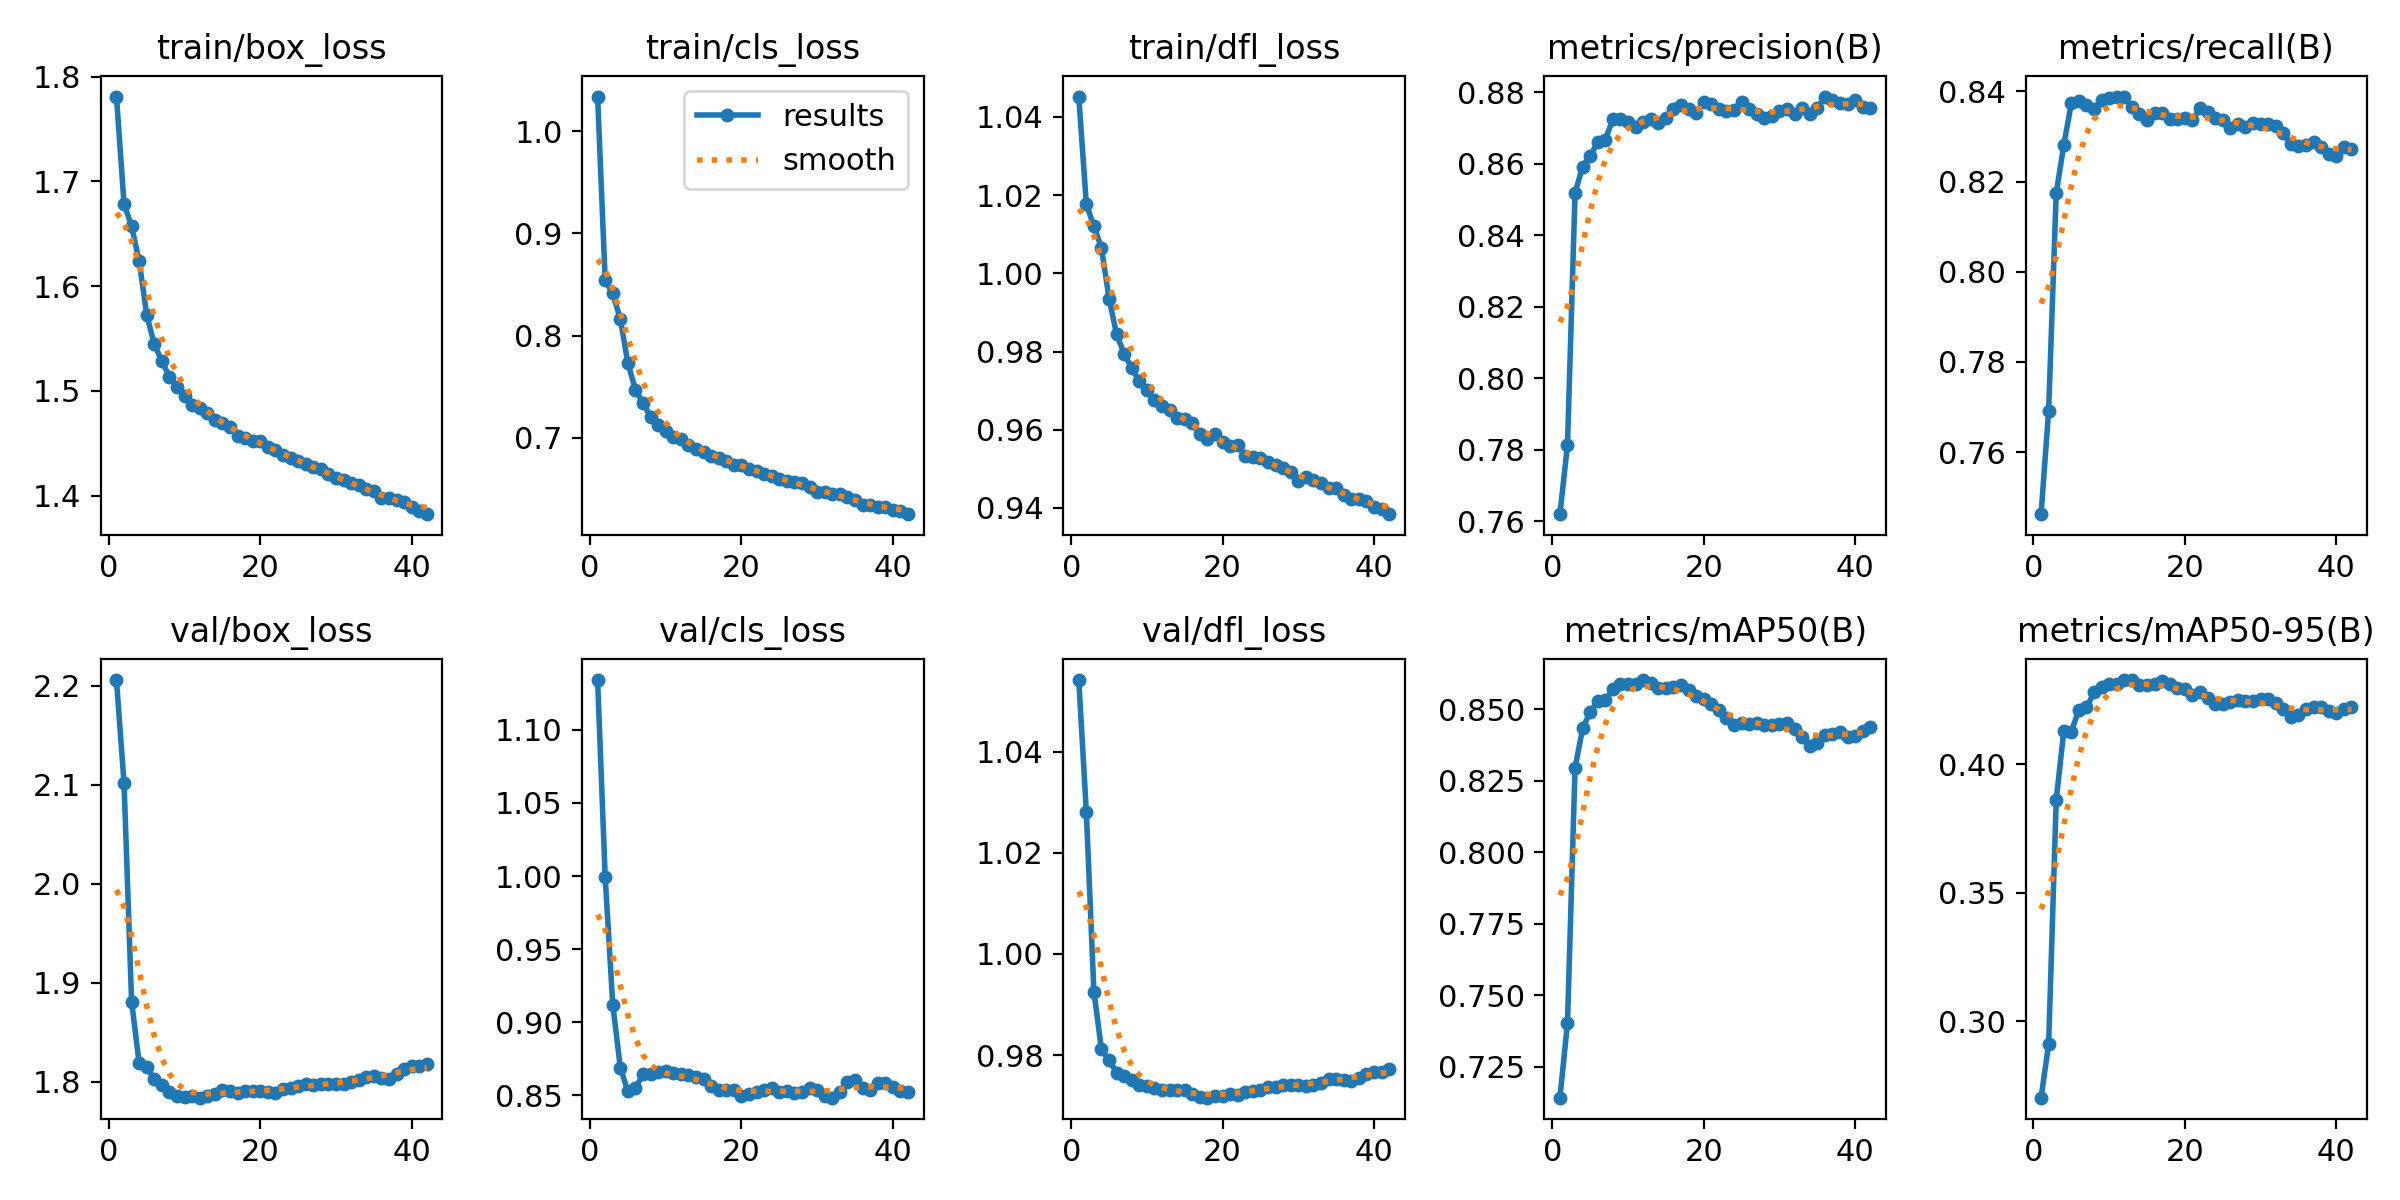

The data file committed next to this chart (first rows):
epoch, time, train/box_loss, train/cls_loss, train/dfl_loss, metrics/precision(B), metrics/recall(B), metrics/mAP50(B), metrics/mAP50-95(B), val/box_loss, val/cls_loss, val/dfl_loss, lr/pg0, lr/pg1, lr/pg2, lr/pg3, lr/pg4, lr/pg5, lr/pg6, lr/pg7
1, 1070, 1.781, 1.034, 1.045, 0.762, 0.7462, 0.7142, 0.2702, 2.206, 1.134, 1.054, 0.009998, 0.003333, 0.009998, 0.003333, 0.009998, 0.003333, 0.009998, 0.003333
2, 2070, 1.678, 0.8539, 1.018, 0.7814, 0.7692, 0.7402, 0.2909, 2.102, 0.9994, 1.028, 0.0198, 0.0066, 0.0198, 0.0066, 0.0198, 0.0066, 0.0198, 0.0066
3, 2999, 1.657, 0.8412, 1.012, 0.8519, 0.8174, 0.8295, 0.386, 1.881, 0.9121, 0.9925, 0.0294, 0.009801, 0.0294, 0.009801, 0.0294, 0.009801, 0.0294, 0.009801
4, 3924, 1.624, 0.8161, 1.007, 0.8592, 0.8281, 0.8432, 0.4128, 1.819, 0.869, 0.9811, 0.02911, 0.009703, 0.02911, 0.009703, 0.02911, 0.009703, 0.02911, 0.009703
5, 4848, 1.572, 0.773, 0.9935, 0.8622, 0.8374, 0.849, 0.4127, 1.815, 0.8527, 0.979, 0.02881, 0.009604, 0.02881, 0.009604, 0.02881, 0.009604, 0.02881, 0.009604
6, 5770, 1.544, 0.747, 0.9844, 0.866, 0.8378, 0.8528, 0.4212, 1.802, 0.8548, 0.9765, 0.02851, 0.009505, 0.02851, 0.009505, 0.02851, 0.009505, 0.02851, 0.009505
7, 6695, 1.528, 0.7338, 0.9794, 0.8667, 0.837, 0.8531, 0.4221, 1.797, 0.8646, 0.9758, 0.02822, 0.009406, 0.02822, 0.009406, 0.02822, 0.009406, 0.02822, 0.009406
8, 7620, 1.513, 0.7205, 0.9758, 0.8725, 0.8362, 0.8568, 0.4279, 1.79, 0.8649, 0.975, 0.02792, 0.009307, 0.02792, 0.009307, 0.02792, 0.009307, 0.02792, 0.009307
9, 8546, 1.504, 0.7122, 0.9723, 0.8725, 0.838, 0.8587, 0.43, 1.785, 0.8658, 0.9741, 0.02762, 0.009208, 0.02762, 0.009208, 0.02762, 0.009208, 0.02762, 0.009208
10, 9464, 1.495, 0.7063, 0.9701, 0.8717, 0.8387, 0.8586, 0.431, 1.785, 0.8667, 0.9738, 0.02733, 0.009109, 0.02733, 0.009109, 0.02733, 0.009109, 0.02733, 0.009109
11, 10388, 1.486, 0.7009, 0.9677, 0.8703, 0.8387, 0.8589, 0.4314, 1.785, 0.8653, 0.9735, 0.02703, 0.00901, 0.02703, 0.00901, 0.02703, 0.00901, 0.02703, 0.00901
12, 11312, 1.483, 0.6989, 0.966, 0.8716, 0.8389, 0.8601, 0.4327, 1.784, 0.8646, 0.973, 0.02673, 0.008911, 0.02673, 0.008911, 0.02673, 0.008911, 0.02673, 0.008911
13, 12234, 1.479, 0.6927, 0.965, 0.8725, 0.8365, 0.8591, 0.4326, 1.786, 0.8637, 0.973, 0.02644, 0.008812, 0.02644, 0.008812, 0.02644, 0.008812, 0.02644, 0.008812
14, 13153, 1.472, 0.6886, 0.963, 0.8714, 0.835, 0.8573, 0.4308, 1.788, 0.8626, 0.973, 0.02614, 0.008713, 0.02614, 0.008713, 0.02614, 0.008713, 0.02614, 0.008713
15, 14074, 1.47, 0.6861, 0.9627, 0.8728, 0.8336, 0.8573, 0.4309, 1.792, 0.861, 0.9731, 0.02584, 0.008614, 0.02584, 0.008614, 0.02584, 0.008614, 0.02584, 0.008614
16, 14994, 1.466, 0.6824, 0.9618, 0.8752, 0.8351, 0.8577, 0.4311, 1.791, 0.8563, 0.9722, 0.02555, 0.008515, 0.02555, 0.008515, 0.02555, 0.008515, 0.02555, 0.008515
17, 15914, 1.457, 0.6798, 0.9589, 0.8765, 0.8351, 0.8584, 0.4324, 1.789, 0.8539, 0.9717, 0.02525, 0.008416, 0.02525, 0.008416, 0.02525, 0.008416, 0.02525, 0.008416
18, 16834, 1.455, 0.6772, 0.9575, 0.8753, 0.8339, 0.8566, 0.4311, 1.79, 0.8537, 0.9716, 0.02495, 0.008317, 0.02495, 0.008317, 0.02495, 0.008317, 0.02495, 0.008317
19, 17753, 1.452, 0.6736, 0.9588, 0.8742, 0.8338, 0.8545, 0.4295, 1.791, 0.8536, 0.972, 0.02465, 0.008218, 0.02465, 0.008218, 0.02465, 0.008218, 0.02465, 0.008218
20, 18673, 1.452, 0.6734, 0.9568, 0.8773, 0.834, 0.8537, 0.4291, 1.791, 0.8496, 0.9719, 0.02436, 0.008119, 0.02436, 0.008119, 0.02436, 0.008119, 0.02436, 0.008119
21, 19596, 1.446, 0.6698, 0.9558, 0.8767, 0.8336, 0.8517, 0.427, 1.79, 0.8508, 0.9723, 0.02406, 0.00802, 0.02406, 0.00802, 0.02406, 0.00802, 0.02406, 0.00802
22, 20515, 1.444, 0.667, 0.956, 0.8753, 0.8363, 0.8497, 0.4281, 1.789, 0.852, 0.9722, 0.02376, 0.007921, 0.02376, 0.007921, 0.02376, 0.007921, 0.02376, 0.007921
23, 21432, 1.439, 0.6641, 0.9532, 0.8746, 0.8355, 0.8468, 0.4257, 1.793, 0.8537, 0.9727, 0.02347, 0.007822, 0.02347, 0.007822, 0.02347, 0.007822, 0.02347, 0.007822
24, 22354, 1.436, 0.6626, 0.9529, 0.8751, 0.8341, 0.8444, 0.4235, 1.794, 0.8552, 0.9729, 0.02317, 0.007723, 0.02317, 0.007723, 0.02317, 0.007723, 0.02317, 0.007723
25, 23276, 1.433, 0.6594, 0.9527, 0.8772, 0.8337, 0.8452, 0.4235, 1.795, 0.852, 0.9731, 0.02287, 0.007624, 0.02287, 0.007624, 0.02287, 0.007624, 0.02287, 0.007624
26, 24198, 1.43, 0.6576, 0.9517, 0.8753, 0.8319, 0.8447, 0.4243, 1.798, 0.853, 0.9737, 0.02258, 0.007525, 0.02258, 0.007525, 0.02258, 0.007525, 0.02258, 0.007525
27, 25120, 1.428, 0.6561, 0.9511, 0.874, 0.8329, 0.845, 0.4248, 1.797, 0.8518, 0.9736, 0.02228, 0.007426, 0.02228, 0.007426, 0.02228, 0.007426, 0.02228, 0.007426
28, 26042, 1.426, 0.656, 0.9503, 0.8729, 0.8321, 0.8445, 0.4244, 1.798, 0.8524, 0.9741, 0.02198, 0.007327, 0.02198, 0.007327, 0.02198, 0.007327, 0.02198, 0.007327
29, 26961, 1.42, 0.6519, 0.9492, 0.8732, 0.833, 0.8444, 0.4246, 1.797, 0.8548, 0.9741, 0.02168, 0.007228, 0.02168, 0.007228, 0.02168, 0.007228, 0.02168, 0.007228
30, 27882, 1.417, 0.6466, 0.9469, 0.8746, 0.8329, 0.8449, 0.4252, 1.797, 0.8535, 0.974, 0.02139, 0.007129, 0.02139, 0.007129, 0.02139, 0.007129, 0.02139, 0.007129
31, 28803, 1.415, 0.6464, 0.9479, 0.8753, 0.8327, 0.845, 0.4254, 1.797, 0.8495, 0.9738, 0.02109, 0.00703, 0.02109, 0.00703, 0.02109, 0.00703, 0.02109, 0.00703
32, 29721, 1.412, 0.645, 0.9471, 0.8738, 0.8324, 0.8429, 0.4237, 1.8, 0.8484, 0.974, 0.02079, 0.006931, 0.02079, 0.006931, 0.02079, 0.006931, 0.02079, 0.006931
33, 30644, 1.41, 0.6446, 0.9463, 0.8756, 0.8307, 0.8402, 0.4216, 1.802, 0.8526, 0.9745, 0.0205, 0.006832, 0.0205, 0.006832, 0.0205, 0.006832, 0.0205, 0.006832
34, 31565, 1.406, 0.6417, 0.945, 0.8738, 0.8285, 0.8371, 0.4184, 1.805, 0.859, 0.9753, 0.0202, 0.006733, 0.0202, 0.006733, 0.0202, 0.006733, 0.0202, 0.006733
35, 32484, 1.404, 0.639, 0.945, 0.8756, 0.828, 0.8381, 0.4192, 1.806, 0.8606, 0.9752, 0.0199, 0.006634, 0.0199, 0.006634, 0.0199, 0.006634, 0.0199, 0.006634
36, 33402, 1.398, 0.6338, 0.9434, 0.8788, 0.8282, 0.8409, 0.4213, 1.804, 0.8548, 0.9751, 0.01961, 0.006535, 0.01961, 0.006535, 0.01961, 0.006535, 0.01961, 0.006535
37, 34322, 1.397, 0.6345, 0.9423, 0.8777, 0.8289, 0.8414, 0.4223, 1.803, 0.8535, 0.9749, 0.01931, 0.006436, 0.01931, 0.006436, 0.01931, 0.006436, 0.01931, 0.006436
38, 35241, 1.396, 0.6324, 0.9423, 0.8769, 0.8278, 0.8419, 0.4222, 1.808, 0.8587, 0.9754, 0.01901, 0.006337, 0.01901, 0.006337, 0.01901, 0.006337, 0.01901, 0.006337
39, 36161, 1.393, 0.6318, 0.9418, 0.8767, 0.8262, 0.8404, 0.4205, 1.813, 0.8586, 0.9763, 0.01871, 0.006238, 0.01871, 0.006238, 0.01871, 0.006238, 0.01871, 0.006238
40, 37077, 1.39, 0.6295, 0.9402, 0.8778, 0.8258, 0.8406, 0.4198, 1.816, 0.8558, 0.9767, 0.01842, 0.006139, 0.01842, 0.006139, 0.01842, 0.006139, 0.01842, 0.006139
41, 37997, 1.385, 0.6283, 0.9396, 0.8758, 0.8277, 0.8422, 0.4213, 1.816, 0.853, 0.9766, 0.01812, 0.00604, 0.01812, 0.00604, 0.01812, 0.00604, 0.01812, 0.00604
42, 38915, 1.382, 0.6251, 0.9384, 0.8757, 0.8273, 0.8437, 0.4223, 1.818, 0.8525, 0.9773, 0.01782, 0.005941, 0.01782, 0.005941, 0.01782, 0.005941, 0.01782, 0.005941
